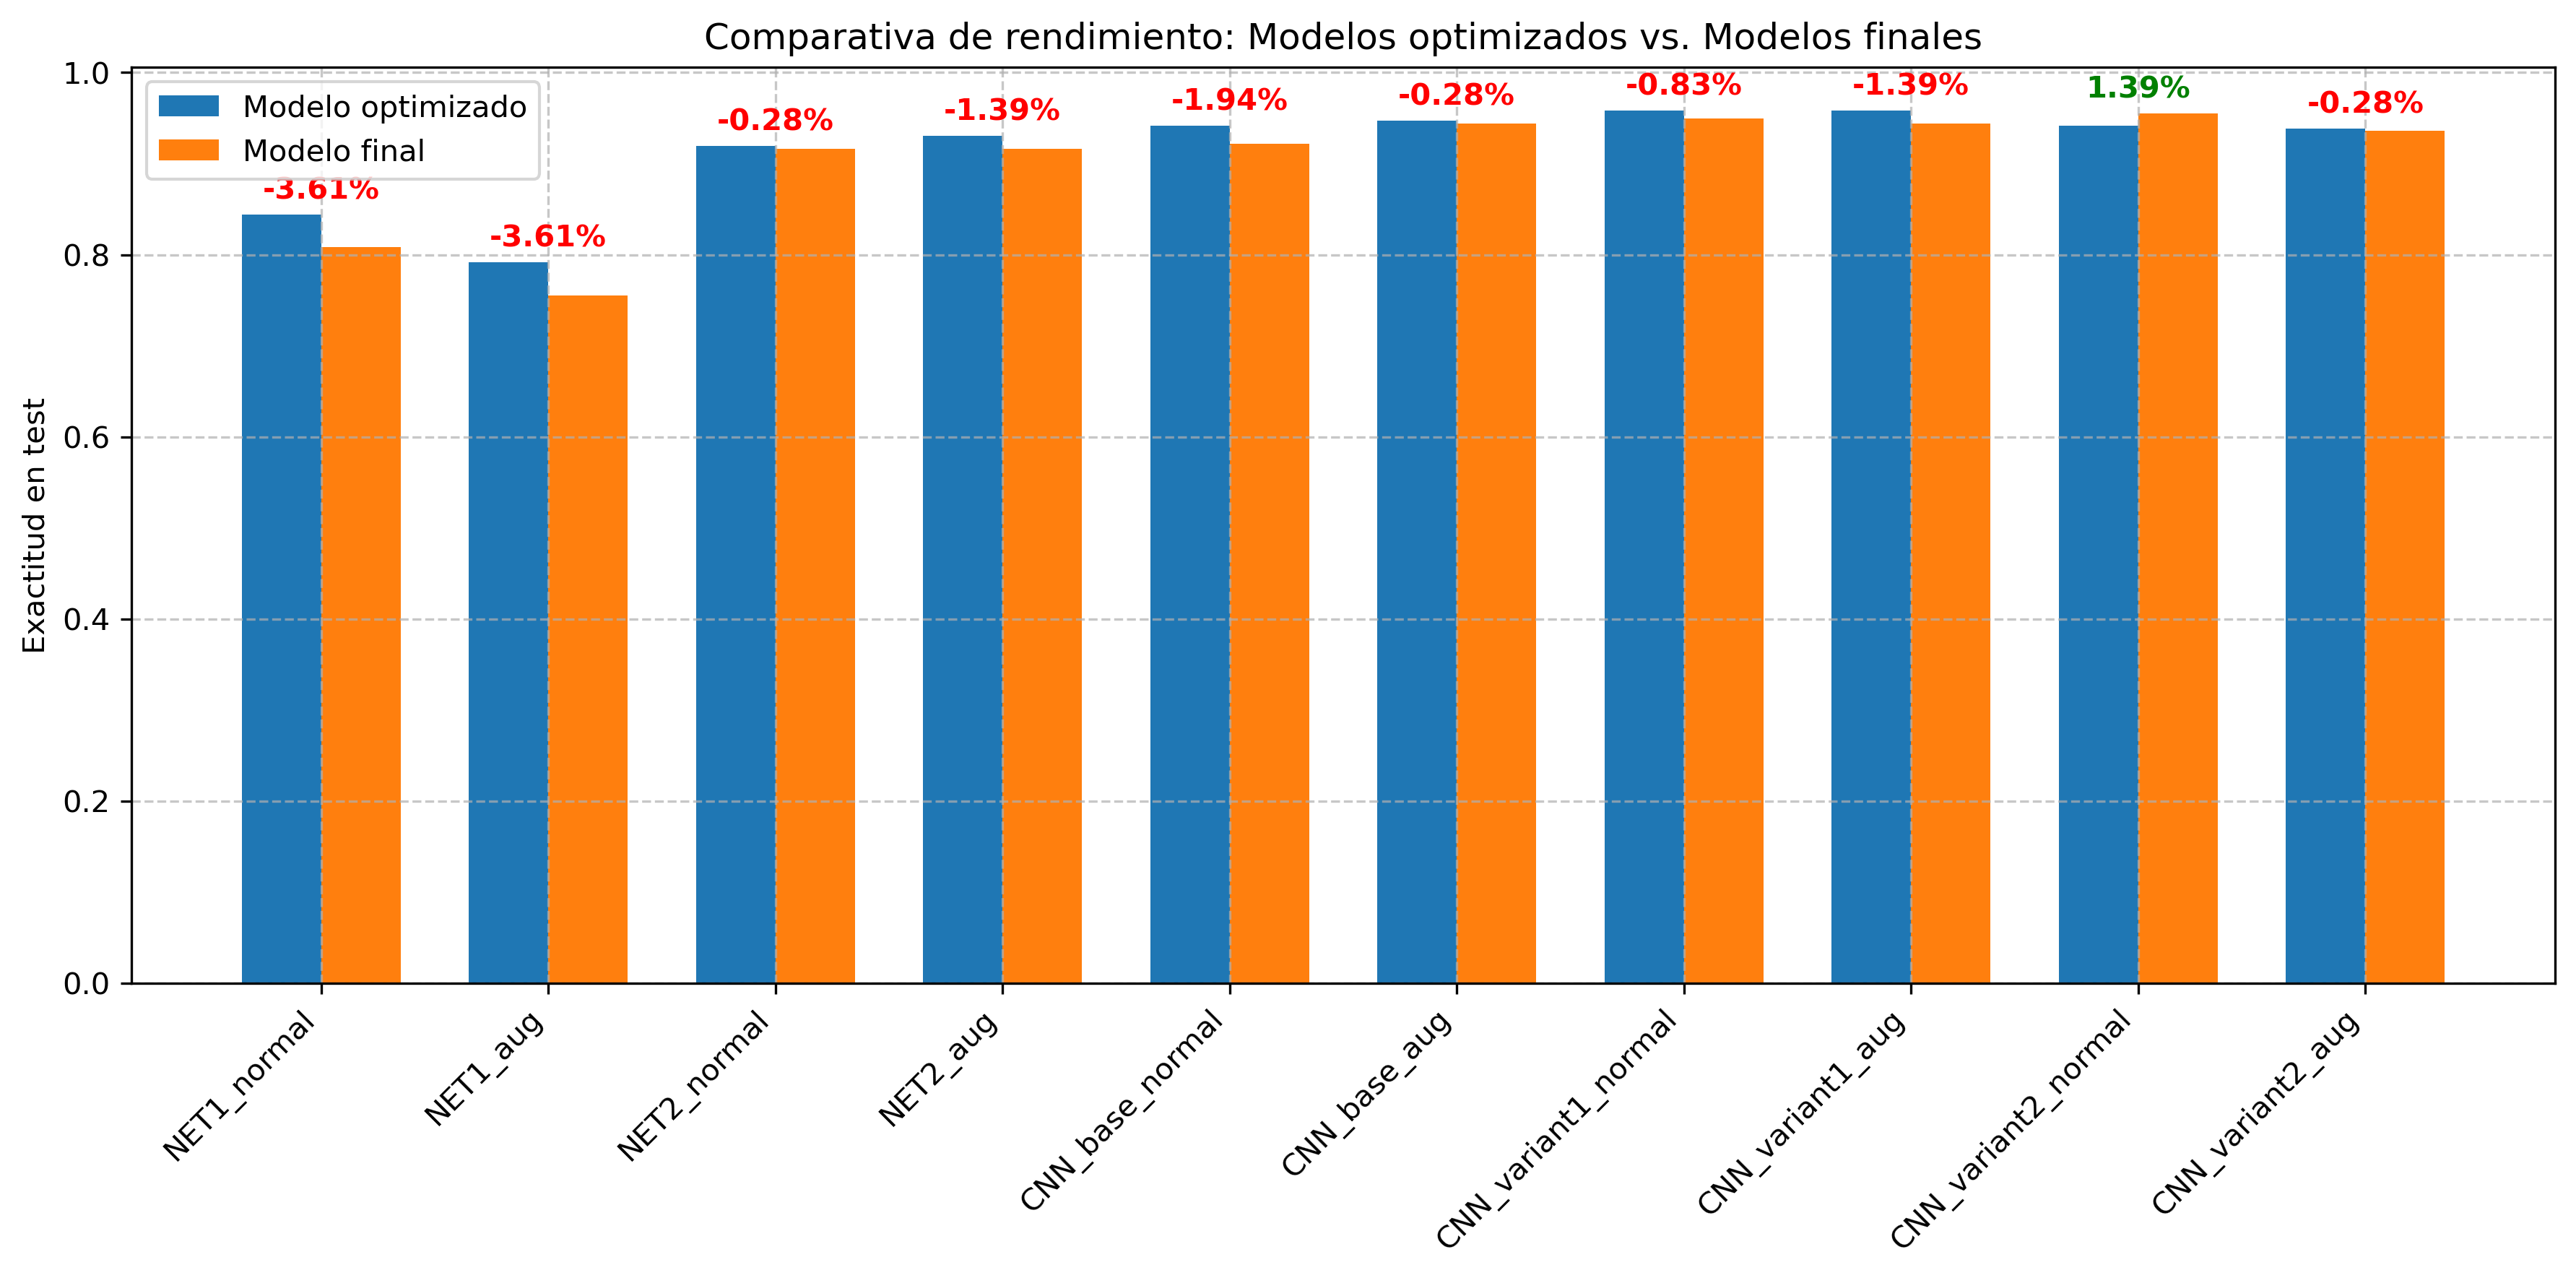

The table this chart was drawn from, first rows:
Modelo, Exactitud_Optimizado, Exactitud_Final, Diferencia_Porcentual, F1_Optimizado, F1_Final
NET1_normal, 0.8444, 0.8083, -3.611, 0.8534, 0.8034
NET1_aug, 0.7917, 0.7556, -3.611, 0.7911, 0.7233
NET2_normal, 0.9194, 0.9167, -0.2778, 0.9218, 0.9167
NET2_aug, 0.9306, 0.9167, -1.389, 0.9315, 0.9171
CNN_base_normal, 0.9417, 0.9222, -1.944, 0.9434, 0.9243
CNN_base_aug, 0.9472, 0.9444, -0.2778, 0.9482, 0.9454
CNN_variant1_normal, 0.9583, 0.95, -0.8333, 0.9591, 0.9519
CNN_variant1_aug, 0.9583, 0.9444, -1.389, 0.9584, 0.9438
CNN_variant2_normal, 0.9417, 0.9556, 1.389, 0.9418, 0.9565
CNN_variant2_aug, 0.9389, 0.9361, -0.2778, 0.9392, 0.9348
